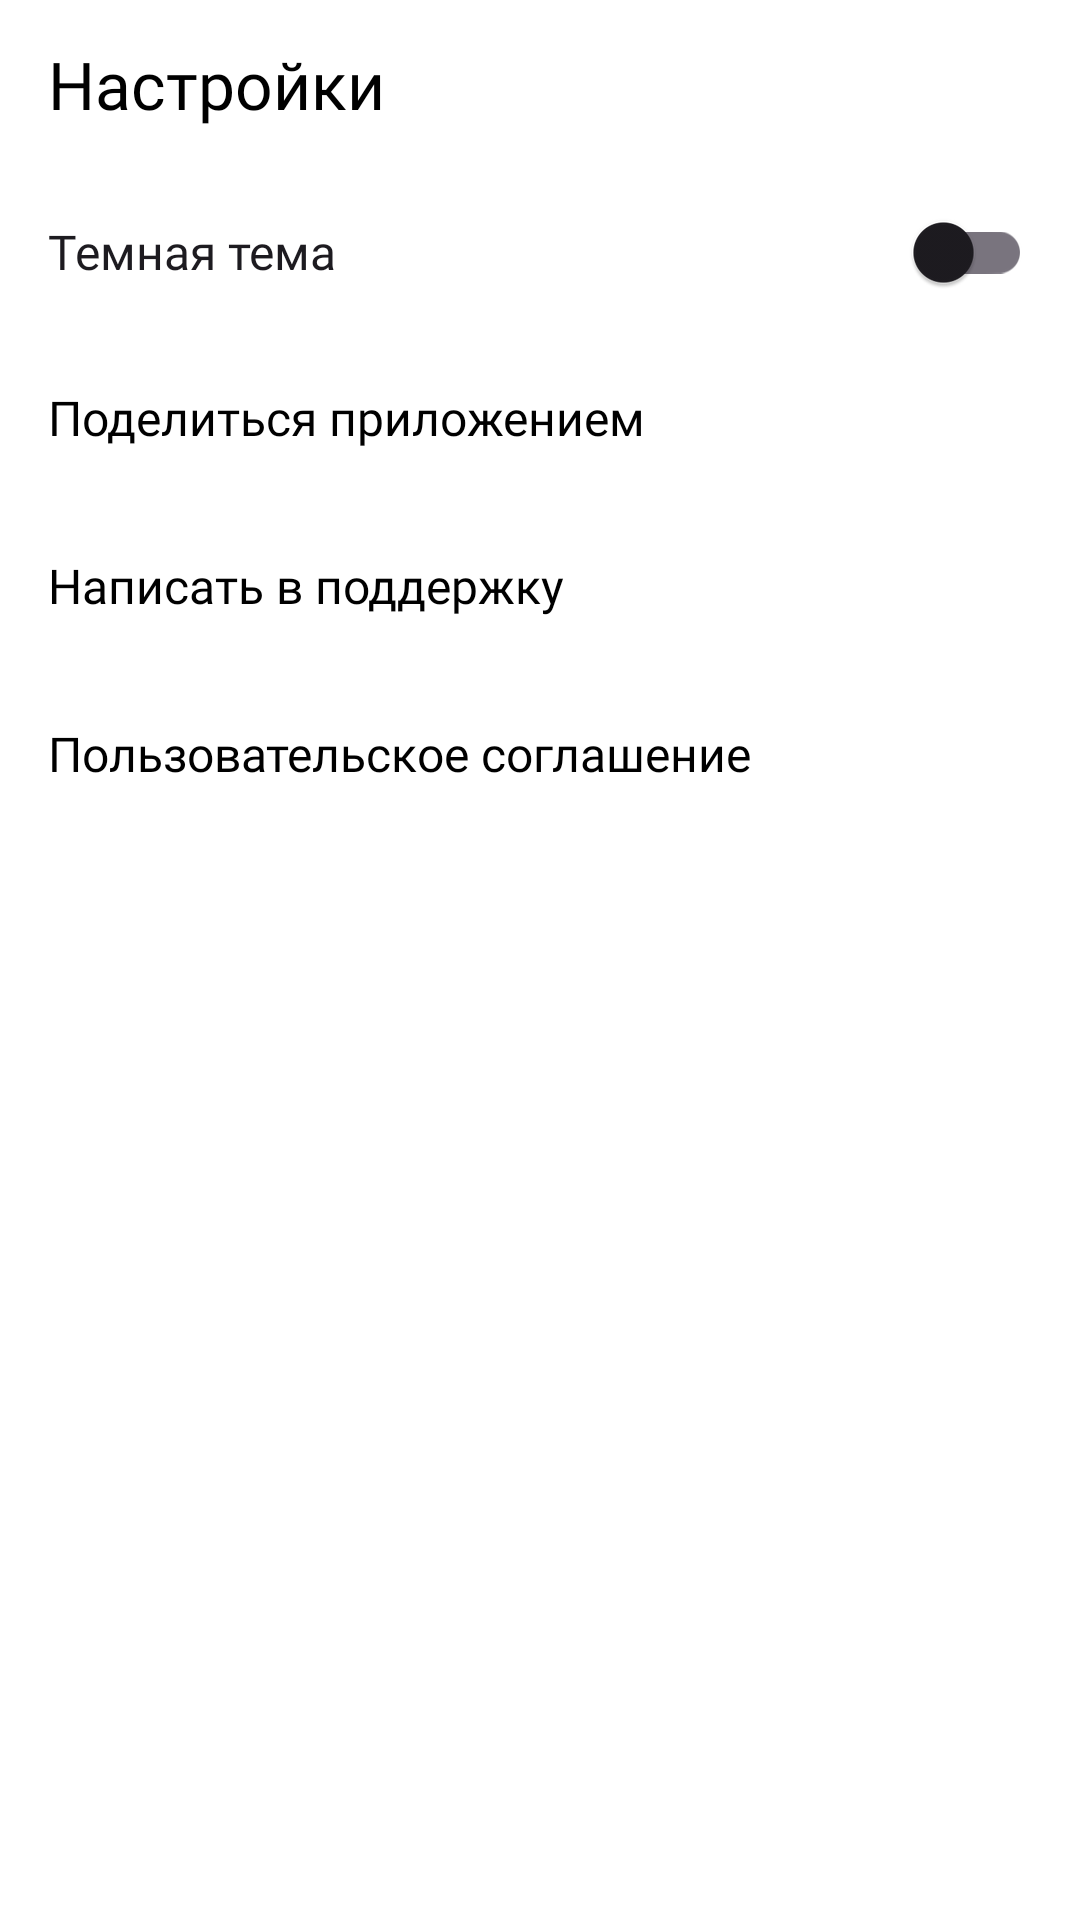

Layout XML and referenced resources for this Android screen:
<!-- AndroidManifest.xml: application theme Theme.PlaylistMaker -->
<!-- res/layout/fragment_settings.xml -->
<?xml version="1.0" encoding="utf-8"?>
<LinearLayout xmlns:android="http://schemas.android.com/apk/res/android"
    xmlns:app="http://schemas.android.com/apk/res-auto"
    xmlns:tools="http://schemas.android.com/tools"
    android:layout_width="match_parent"
    android:layout_height="match_parent"
    android:id="@+id/setting"
    android:orientation="vertical"
    tools:context=".settings.ui.SettingsFragment"
    android:background="?attr/background">

    <com.google.android.material.appbar.MaterialToolbar
        android:id="@+id/toolbarTop"
        style="@style/tnSwitch"
        android:layout_width="match_parent"
        android:layout_height="@dimen/downToolbar"
        app:title="@string/settings"
        app:titleMarginStart="12dp"
        app:titleTextAppearance="@style/ToolbarTitleAppearance" />

    <androidx.appcompat.widget.SwitchCompat
        android:id="@+id/switchDarkMode"
        android:layout_width="match_parent"
        android:layout_height="56dp"
        android:layout_marginStart="@dimen/allign"
        android:layout_marginEnd="@dimen/allign"
        android:text="@string/themeSwitch"
        android:textSize="@dimen/settingText"
        android:fontFamily="@font/ys_display_regular"
        android:checked="false"
        style="@style/Widget.AppCompat.CompoundButton.Switch" />

    <TextView
        android:id="@+id/shareApp"
        android:layout_width="match_parent"
        android:layout_height="56dp"
        android:layout_marginStart="@dimen/allign"
        android:layout_marginEnd="@dimen/allign"
        android:drawableEnd="@drawable/ic_share"
        android:gravity="start|center_vertical"
        android:text="@string/shareApp"
        style="@style/settingsPunkt"/>

    <TextView
        android:id="@+id/textSupport"
        android:layout_width="match_parent"
        android:layout_height="56dp"
        android:layout_marginStart="@dimen/allign"
        android:layout_marginEnd="@dimen/allign"
        android:drawableEnd="@drawable/ic_support"
        android:gravity="start|center_vertical"
        android:text="@string/support"
        style="@style/settingsPunkt"/>

    <TextView
        android:id="@+id/userAccept"
        android:layout_width="match_parent"
        android:layout_height="56dp"
        android:layout_marginStart="@dimen/allign"
        android:layout_marginEnd="@dimen/allign"
        android:layout_marginBottom="@dimen/textAllign"
        android:drawableEnd="@drawable/ic_next"
        android:gravity="start|center_vertical"
        android:text="@string/userAccept"
        style="@style/settingsPunkt"/>

</LinearLayout>
<!-- resources referenced by this layout -->
<resources>
  <dimen name="allign">16dp</dimen>
  <dimen name="downToolbar">56dp</dimen>
  <dimen name="settingText">16sp</dimen>
  <dimen name="textAllign">21dp</dimen>
  <string name="settings">Настройки</string>
  <string name="shareApp">Поделиться приложением</string>
  <string name="support">Написать в поддержку</string>
  <string name="themeSwitch">Темная тема</string>
  <string name="userAccept">Пользовательское соглашение</string>
  <style name="ToolbarTitleAppearance">
          <item name="android:fontFamily">@font/ys_display_medium</item>
          <item name="android:textSize">@dimen/buttonText</item>
          <item name="android:textStyle">normal</item>
      </style>
  <style name="settingsPunkt">
          <item name="android:textColor">@color/black</item>
          <item name="android:textSize">@dimen/settingText</item>
          <item name="android:includeFontPadding">false</item>
          <item name="android:gravity">start|center_vertical</item>
          <item name="android:foreground">?android:attr/selectableItemBackground</item>
          <item name="android:drawableTint">@color/YP_Gray</item>
          <item name="android:backgroundTint">@color/white</item>
          <item name="android:layout_height">0dp</item>
          <item name="android:layout_width">match_parent</item>
          <item name="android:fontFamily">@font/ys_display_regular</item>
      </style>
  <style name="tnSwitch">
          <item name="titleTextColor">@color/black</item>
          <item name="navigationIconTint">@color/black</item>
      </style>
  <style name="Theme.PlaylistMaker" parent="Base.Theme.PlaylistMaker" />
  <dimen name="buttonText">22sp</dimen>
  <color name="black">#FF000000</color>
  <color name="YP_Gray">#AEAFB4</color>
  <color name="white">#FFFFFFFF</color>
  <style name="Base.Theme.PlaylistMaker" parent="Theme.Material3.DayNight.NoActionBar">
          <item name="background">@color/white</item>
      </style>
</resources>
